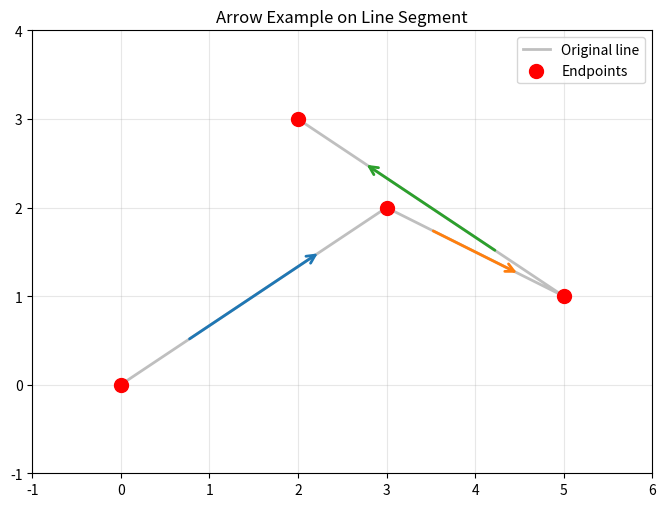

Write Python code to recreate this figure.
import matplotlib.pyplot as plt
import numpy as np

# Create a figure
fig, ax = plt.subplots(figsize=(8, 6))

# Draw a line segment
x = [0, 3, 5, 2]
y = [0, 2, 1, 3]
ax.plot(x, y, 'gray', alpha=0.5, linewidth=2, label='Original line')

# Add arrows on each segment of the line
for i in range(len(x)-1):
    # Calculate the midpoint of the segment
    mid_x = (x[i] + x[i+1]) / 2
    mid_y = (y[i] + y[i+1]) / 2
    
    # Calculate the direction vector
    dx = x[i+1] - x[i]
    dy = y[i+1] - y[i]
    
    # Add arrow at the midpoint
    ax.annotate('', xy=(mid_x + dx/4, mid_y + dy/4), 
                xytext=(mid_x - dx/4, mid_y - dy/4),
                arrowprops=dict(arrowstyle='->', color=f'C{i}', 
                              lw=2, mutation_scale=15))

# Add markers at the endpoints of the line segment
ax.scatter(x, y, c='red', s=100, zorder=5, label='Endpoints')

# Set figure properties
ax.set_xlim(-1, 6)
ax.set_ylim(-1, 4)
ax.set_aspect('equal')
ax.grid(True, alpha=0.3)
ax.legend()
plt.title('Arrow Example on Line Segment')
plt.show()
